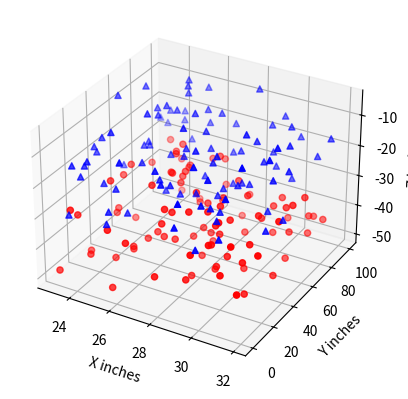

The script that saved this image:

from mpl_toolkits.mplot3d import Axes3D
import matplotlib.pyplot as plt
import numpy as np

class plot():
    def randrange(n, vmin, vmax):
        '''
        Helper function to make an array of random numbers having shape (n, )
        with each number distributed Uniform(vmin, vmax).
        '''
        return (vmax - vmin)*np.random.rand(n) + vmin

    fig = plt.figure()
    ax = fig.add_subplot(111, projection='3d')

    n = 100

    # For each set of style and range settings, plot n random points in the box
    # defined by x in [23, 32], y in [0, 100], z in [zlow, zhigh].
    for c, m, zlow, zhigh in [('r', 'o', -50, -25), ('b', '^', -30, -5)]:
        xs = randrange(n, 23, 32)
        ys = randrange(n, 0, 100)
        zs = randrange(n, zlow, zhigh)
        ax.scatter(xs, ys, zs, c=c, marker=m)

    ax.set_xlabel('X inches ')
    ax.set_ylabel('Y inches')
    ax.set_zlabel('Z inches')

    plt.show()
p1 = plot()